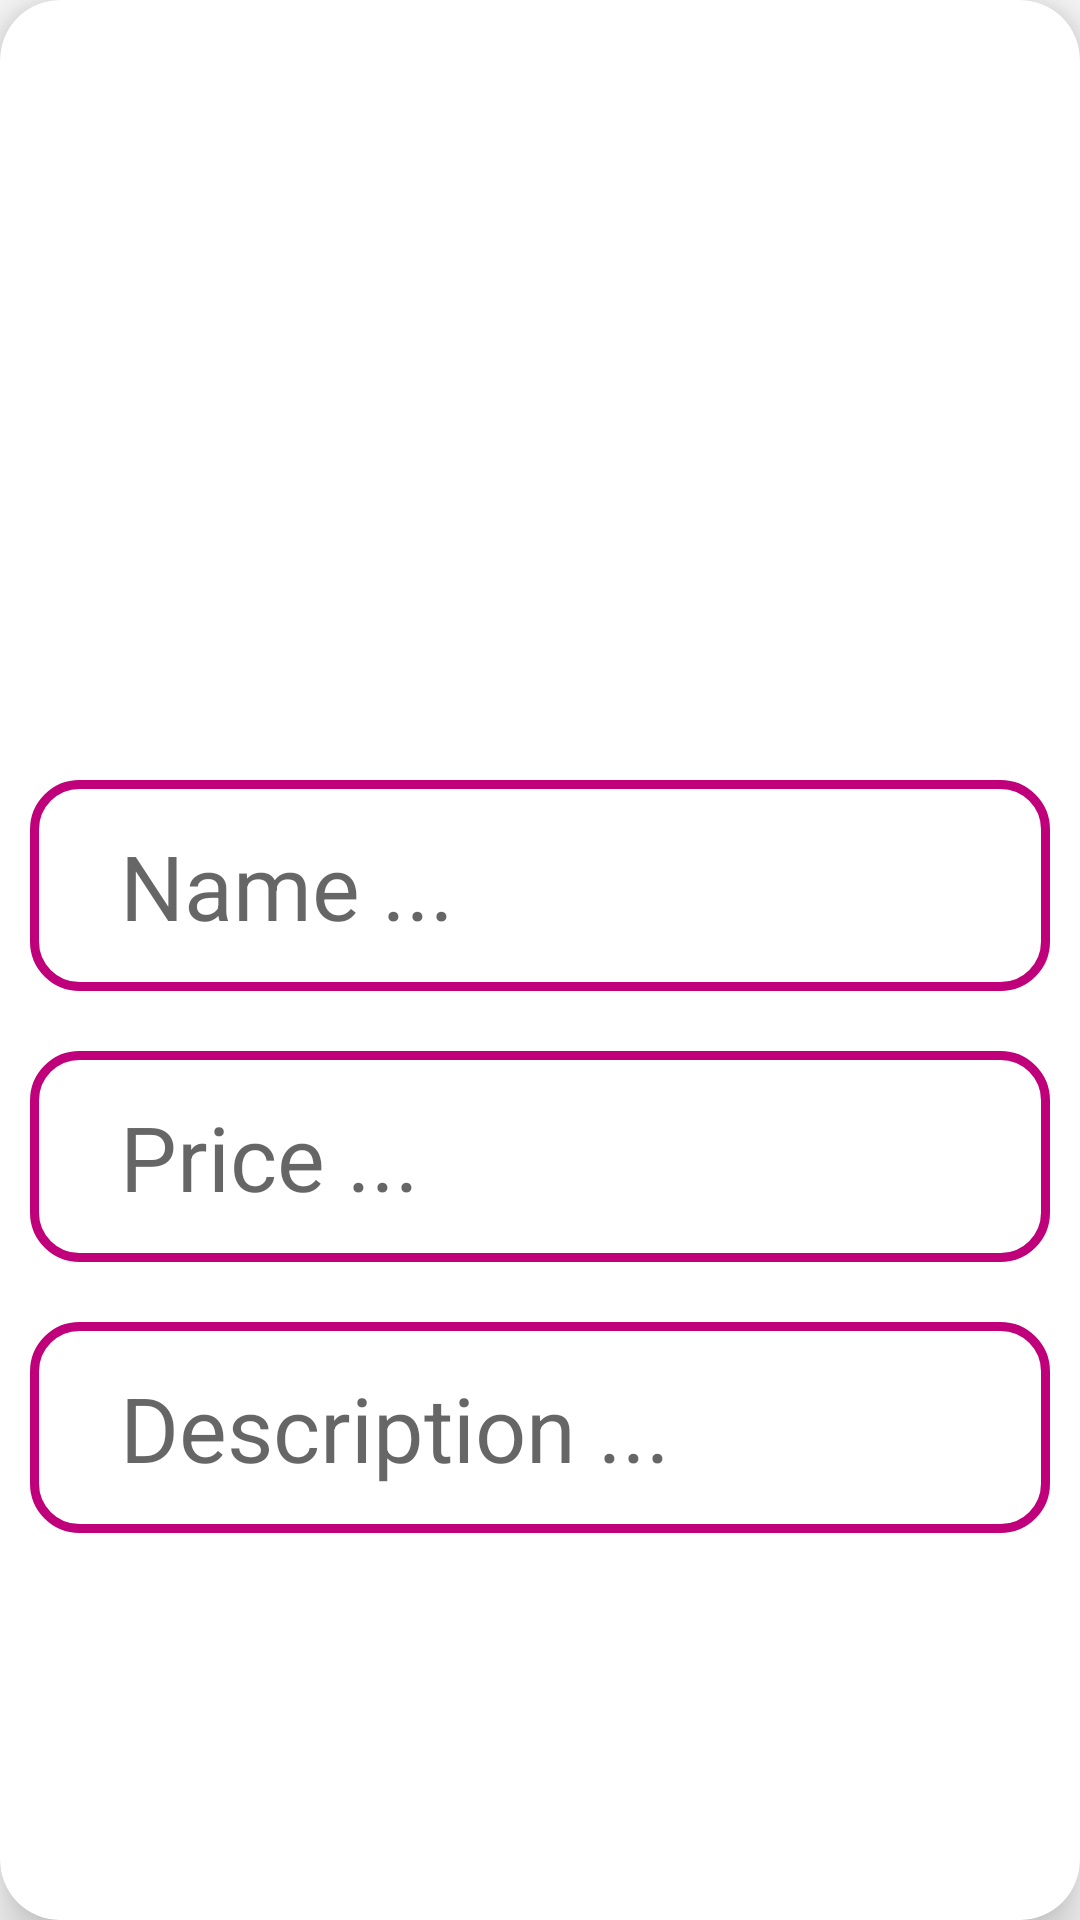

Reconstruct the res/layout file that produces this screen, plus the resources it refers to.
<!-- AndroidManifest.xml: application theme Theme.EcommerceApp -->
<!-- res/layout/activity_admin_maintain.xml -->
<?xml version="1.0" encoding="utf-8"?>
<androidx.cardview.widget.CardView
    xmlns:android="http://schemas.android.com/apk/res/android"
    xmlns:app="http://schemas.android.com/apk/res-auto"
    xmlns:tools="http://schemas.android.com/tools"
    android:layout_width="match_parent"
    android:layout_height="wrap_content"
    android:layout_margin="20dp"
    app:cardCornerRadius="20dp"
    app:cardElevation="10dp"
    tools:context=".admin.AdminMaintainActivity">
    <ScrollView
        android:layout_width="match_parent"
        android:layout_height="match_parent">

    <RelativeLayout
        android:layout_width="match_parent"
        android:layout_height="wrap_content">
        <ImageView
            android:id="@+id/maintain_imageView"
            android:layout_width="match_parent"
            android:layout_height="250dp"
            android:scaleType="centerCrop"
            android:layout_alignParentTop="true"
            android:layout_alignParentStart="true"
            android:layout_alignParentEnd="true"
            />
        <EditText
            android:id="@+id/maintain_et_name"
            android:layout_width="match_parent"
            android:layout_height="wrap_content"
            android:layout_below="@+id/maintain_imageView"
            android:background="@drawable/input_shape"
            android:layout_margin="10dp"
            android:padding="15dp"
            android:hint="Name ..."
            android:textSize="30sp"
           android:paddingStart="30dp"
            android:paddingEnd="30dp"
            />
        <EditText
            android:id="@+id/maintain_et_price"
            android:layout_width="match_parent"
            android:layout_height="wrap_content"
            android:layout_below="@+id/maintain_et_name"
            android:background="@drawable/input_shape"
            android:layout_margin="10dp"
            android:padding="15dp"
            android:hint="Price ..."
            android:textSize="30sp"
            android:paddingStart="30dp"
            android:paddingEnd="30dp"
            />
        <EditText
            android:id="@+id/maintain_et_description"
            android:layout_width="match_parent"
            android:layout_height="wrap_content"
            android:layout_below="@+id/maintain_et_price"
            android:background="@drawable/input_shape"
            android:layout_margin="10dp"
            android:padding="15dp"
            android:hint="Description ..."
            android:textSize="30sp"
            android:paddingStart="30dp"
            android:paddingEnd="30dp"
             />
        <Button
            android:id="@+id/maintain_btn_apply"
            android:layout_width="match_parent"
            android:layout_height="wrap_content"
            android:layout_below="@+id/maintain_et_description"
            android:background="@drawable/btn_shape"
            android:layout_marginHorizontal="10dp"
            android:layout_marginBottom="10dp"
            android:text="Apply Changes"
            android:textSize="20sp"
            android:textAllCaps="false"
            android:textColor="@color/white"
            />
        <Button
            android:id="@+id/maintain_btn_delete"
            android:layout_width="match_parent"
            android:layout_height="wrap_content"
           android:layout_below="@id/maintain_btn_apply"
            android:background="@drawable/btn_shape"
            android:layout_marginHorizontal="10dp"
            android:layout_marginBottom="10dp"
            android:text="delete"
            android:textSize="20sp"
            android:textAllCaps="false"
            android:textColor="@color/white"
            />

    </RelativeLayout>
    </ScrollView>

</androidx.cardview.widget.CardView>
<!-- resources referenced by this layout -->
<resources>
  <color name="white">#FFFFFFFF</color>
  <!-- drawable input_shape (drawable) -->
  <?xml version="1.0" encoding="utf-8"?>
  <shape xmlns:android="http://schemas.android.com/apk/res/android">
  
      <stroke android:color="@color/colorPrimary" android:width="3dp"/>
      <corners android:radius="15dp"/>
  </shape>
  <style name="Theme.EcommerceApp" parent="Theme.AppCompat.Light.NoActionBar">
          
          <item name="colorPrimary">@color/colorPrimaryDark</item>
          <item name="colorPrimaryVariant">@color/colorAccent</item>
          <item name="colorOnPrimary">@color/white</item>
          
          <item name="colorSecondary">@color/teal_200</item>
          <item name="colorSecondaryVariant">@color/teal_700</item>
          <item name="colorOnSecondary">@color/black</item>
          
          <item name="android:statusBarColor" tools:targetApi="l">?attr/colorPrimaryVariant</item>
          
      </style>
  <color name="colorPrimary">#BF007A</color>
  <color name="colorPrimaryDark">#BF007A</color>
  <color name="colorAccent">#BF007A</color>
  <color name="teal_200">#FF03DAC5</color>
  <color name="teal_700">#FF018786</color>
  <color name="black">#FF000000</color>
</resources>
